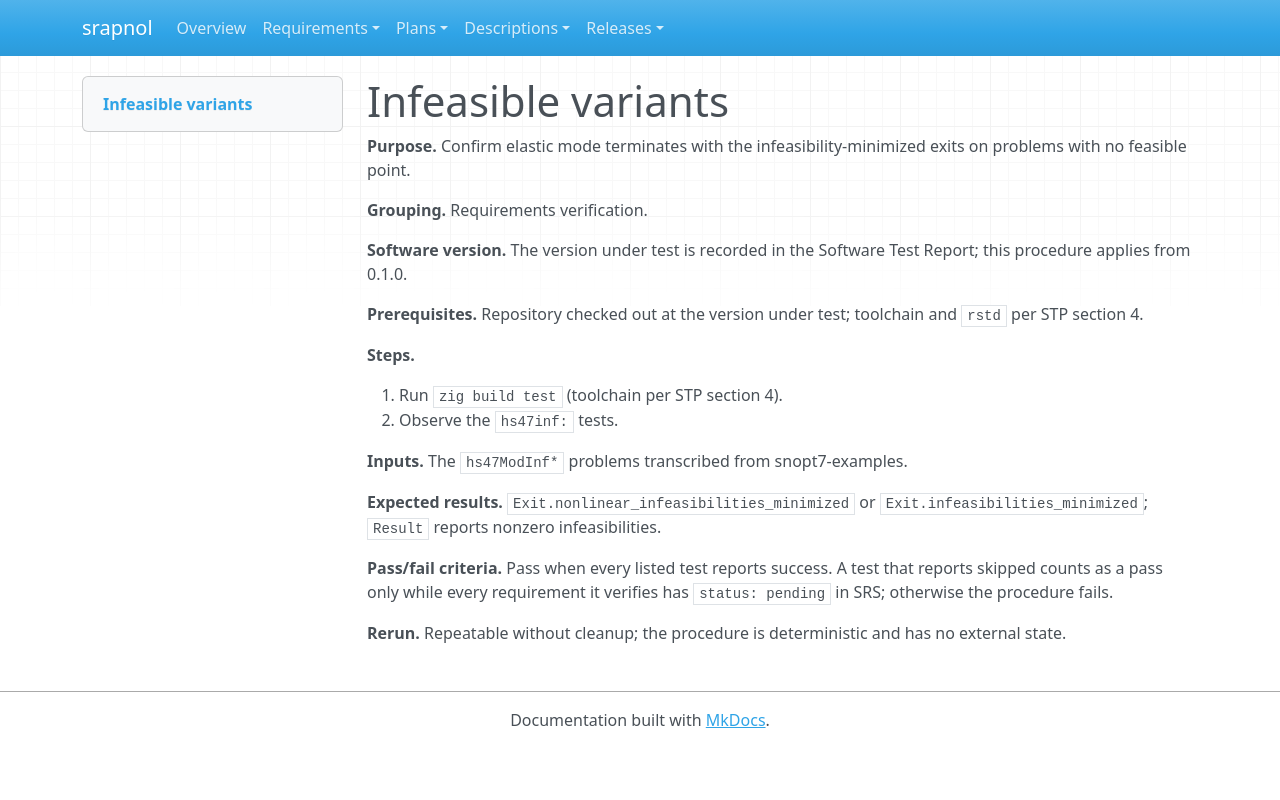

repository: emanspeaks/srapnol · page: tst/TST-018/index.html · generator: mkdocs

---
active: true
category: procedure
derived: false
level: 4.1
links:
- SRS-018: ktSVlBKDa0sNe-s26LWfR5WCv5MbXAGFNZ8x6D_CQxk=
- SRS-019: e_vMHQP5PdojIkEB9fSHtji26-4IJRaezPLmFwsA1eg=
- SRS-039: DJsouiOjx_LsYvKWeiNik_cL1BtnAFLlFSk3DP4fUwU=
- SRS-040: YBa998YD32kXqyiRA86qaOdtUTa4C_L06t9wC_j6uV0=
normative: true
ref: ''
reviewed: dV9QBFq1yF1_cSo26Da5hiu-bXmHJqS841yM_F2Kxgw=
status: pending
verification-method: Test
---

# Infeasible variants

**Purpose.** Confirm elastic mode terminates with the infeasibility-minimized exits on problems with no feasible point.

**Grouping.** Requirements verification.

**Software version.** The version under test is recorded in the Software Test Report; this procedure applies from 0.1.0.

**Prerequisites.** Repository checked out at the version under test; toolchain and `rstd` per STP section 4.

**Steps.**

1. Run `zig build test` (toolchain per STP section 4).
2. Observe the `hs47inf:` tests.

**Inputs.** The `hs47ModInf*` problems transcribed from snopt7-examples.

**Expected results.** `Exit.nonlinear_infeasibilities_minimized` or `Exit.infeasibilities_minimized`; `Result` reports nonzero infeasibilities.

**Pass/fail criteria.** Pass when every listed test reports success. A test that reports skipped counts as a pass only while every requirement it verifies has `status: pending` in SRS; otherwise the procedure fails.

**Rerun.** Repeatable without cleanup; the procedure is deterministic and has no external state.
